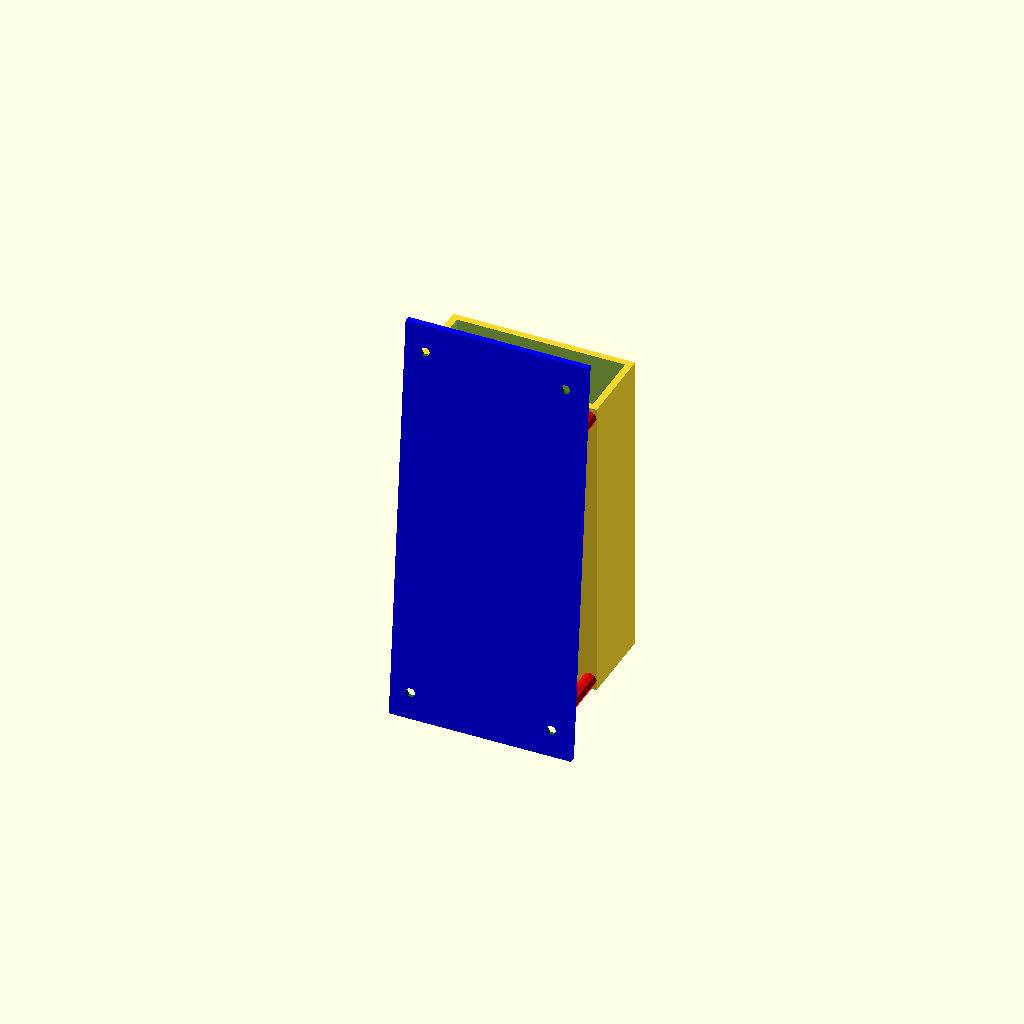
Cell 1: the model at its default parameters.
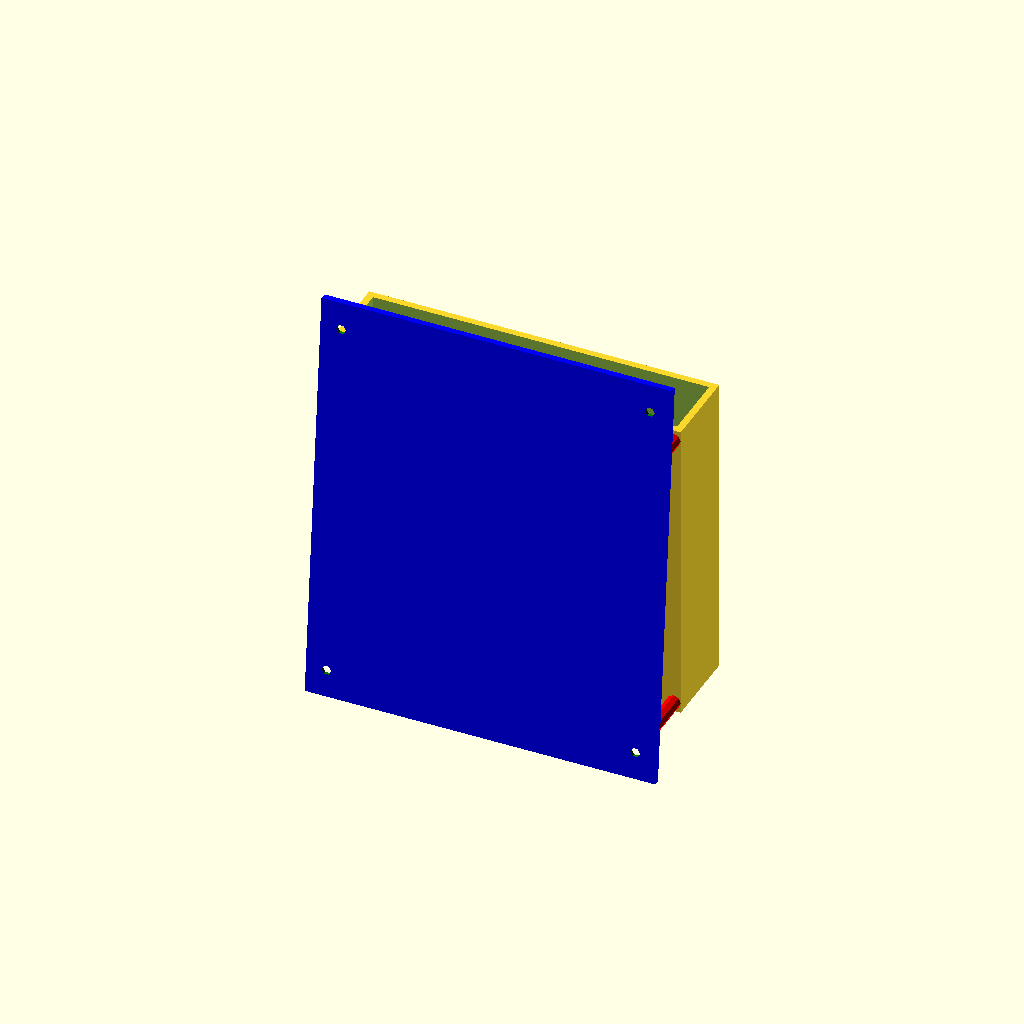
Cell 2: the same model with width = 122.
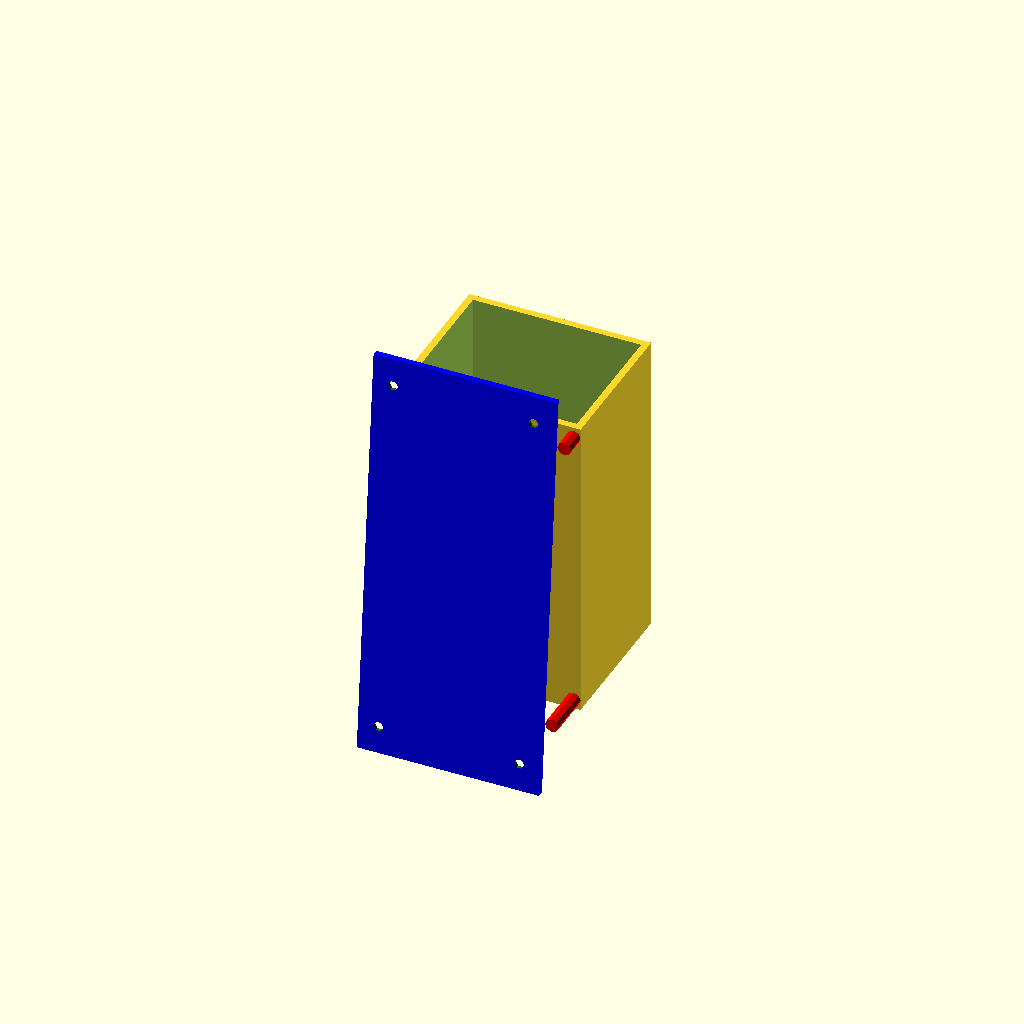
Cell 3: the same model with depth = 50.
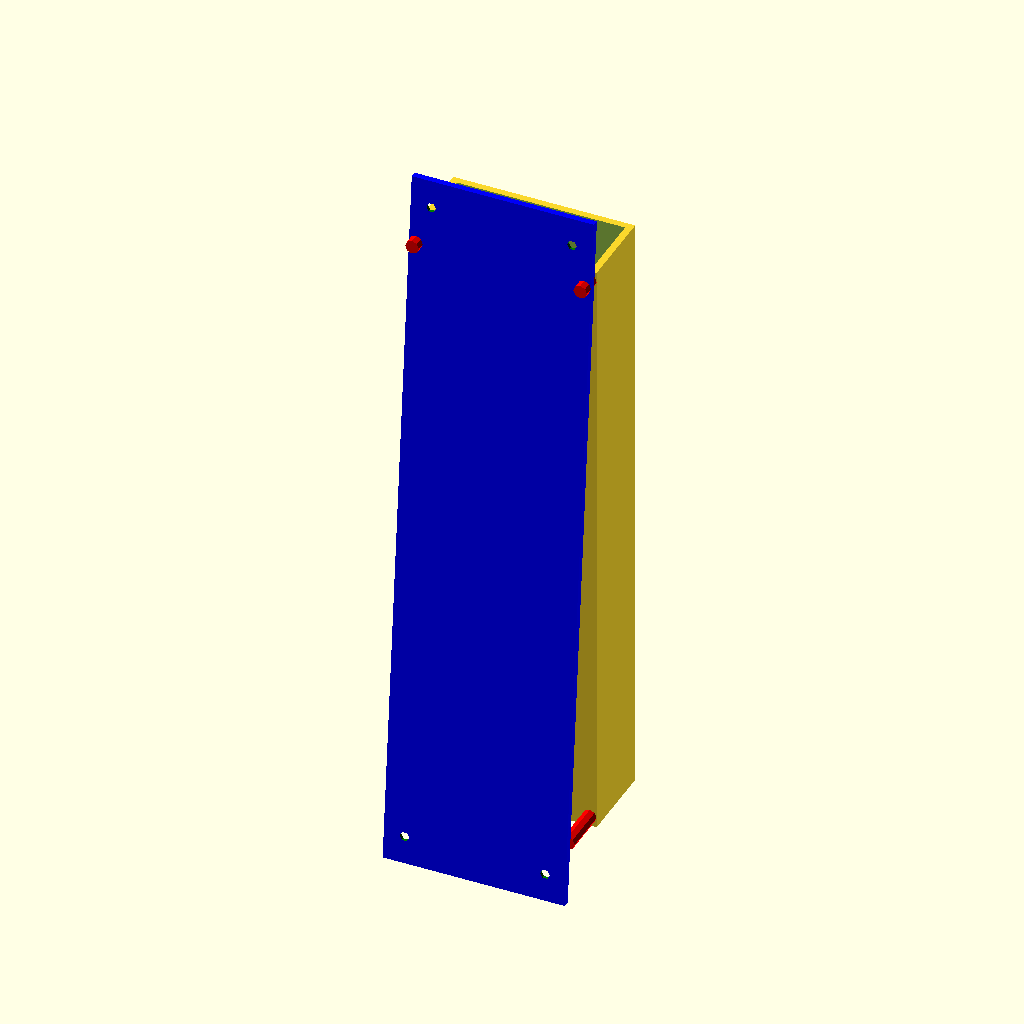
Cell 4 — length set to 220, the other parameters unchanged.
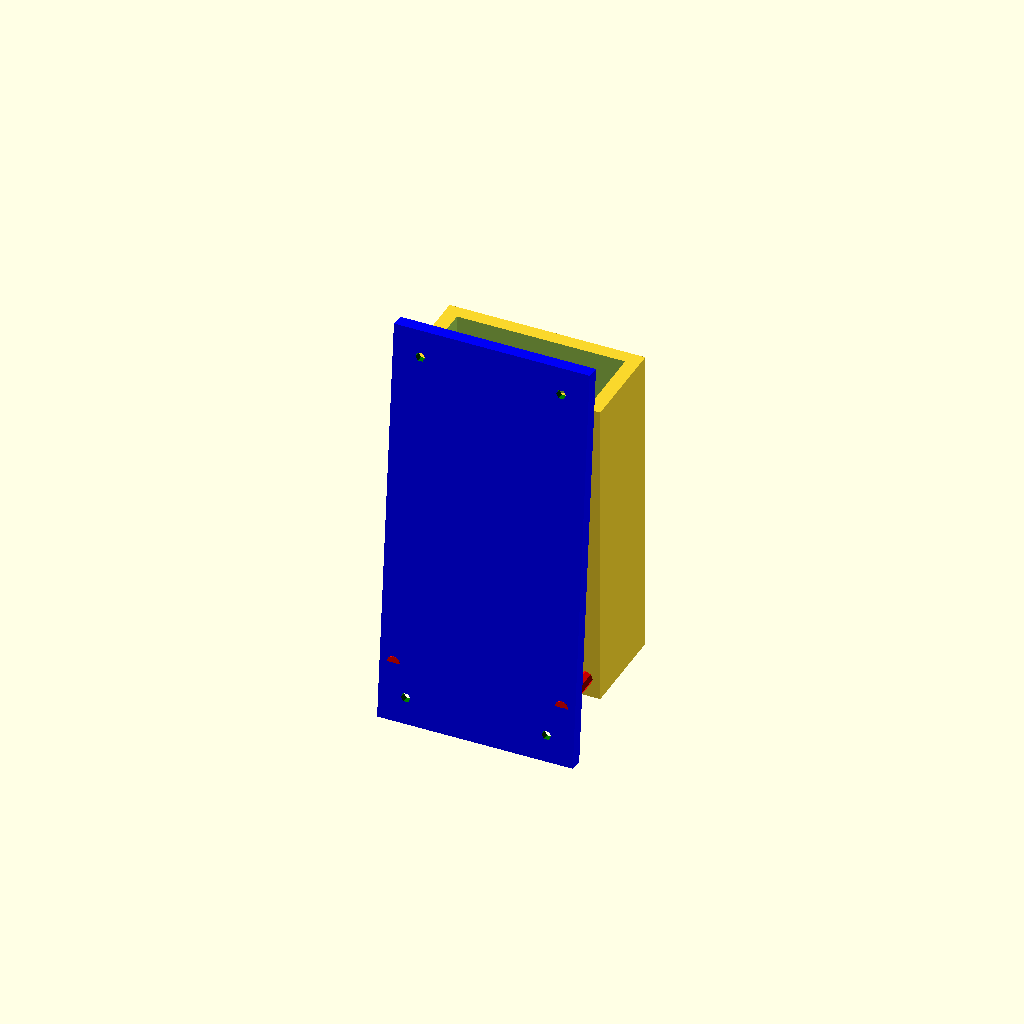
Cell 5: the same model with caseThickness = 5.
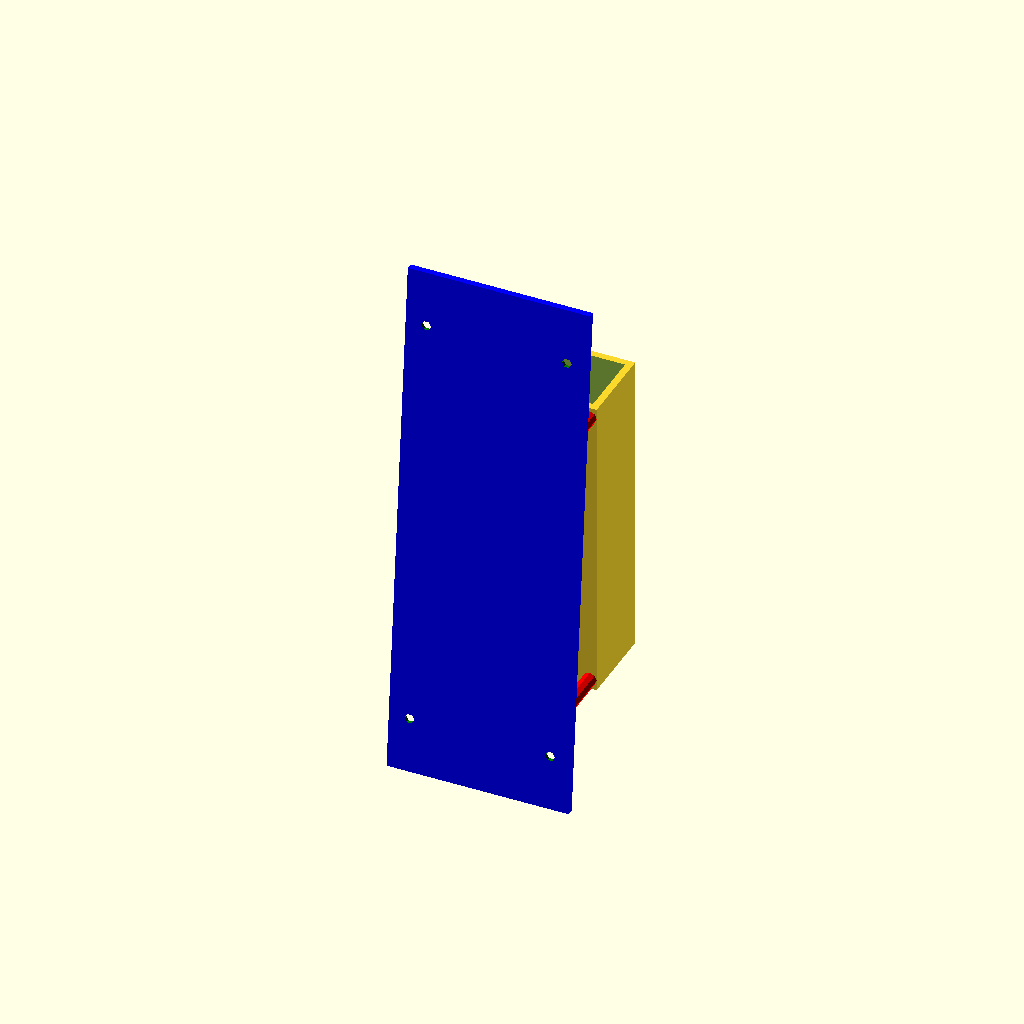
Cell 6 — mountingLipLength set to 40, the other parameters unchanged.
All cells are drawn from one camera (rotation 55°, 0°, 25°, orthographic, colour scheme Cornfield), so only the parameter changes between them.
The OpenSCAD source (UnderDeskRemoteControlStorageBins/UnderDeskAircoRemoteControlStorage.scad):
width=61;
depth=25;
length=110;
caseThickness=2.5;
mountingLipLength=20;
screwDiameter=3.5;

module screwHole () {
    color("green",1.0) {
        translate([0,0,caseThickness/2])
            cylinder(h = caseThickness, d1 = screwDiameter, d2 = screwDiameter*3, center = true);
        translate([0,0,-caseThickness]){
            cylinder(h=(caseThickness*2), d=screwDiameter);
        };
    }
}

module box() {
    difference() {
        cube([width+2*caseThickness,depth+2*caseThickness,length+1*caseThickness], center = true);
        translate([0,0,caseThickness])
            cube([width,depth,length], center = true);
    }
}

module mountPlate() {
    difference() {
        color("blue", 1.0) {
            cube([width+2*caseThickness,caseThickness,length+2*mountingLipLength], center = true);
        }
        rotate([-90,0,0]) {
            translate([(width-10)/2,(length+mountingLipLength)/2,0])
                screwHole();
            translate([-(width-10)/2,(length+mountingLipLength)/2,0])
                screwHole();
            translate([(width-10)/2,-(length+mountingLipLength)/2,0])
                screwHole();
            translate([-(width-10)/2,-(length+mountingLipLength)/2,0])
                screwHole();
        }
    }
}

module mountSupports() {
    color("red", 1.0) {
        // Top left
        translate([width/2,-(depth/2+2*caseThickness),length/2-caseThickness])
            rotate([90,0,0])
                cylinder(h = 10, d = 5, center = true);
        // Top right
        translate([-width/2,-(depth/2+2*caseThickness),length/2-caseThickness])
            rotate([90,0,0])
                cylinder(h = 10, d = 5, center = true);
        // Bottom left
        translate([width/2,-(depth/2+2*caseThickness)-5,-(length/2-caseThickness)])
            rotate([90,0,0])
                cylinder(h = 19, d = 5, center = true);
        // Bottom right
        translate([-width/2,-(depth/2+2*caseThickness)-5,-(length/2-caseThickness)])
            rotate([90,0,0])
                cylinder(h = 19, d = 5, center = true);
    }
}

module UnderDeskAircoRemoteControlStorage() {
    union () {
        box();
        rotate([-5,0,0])
            translate([0,-(depth+1*caseThickness),0])
                mountPlate();
        mountSupports();
    }
}

UnderDeskAircoRemoteControlStorage();
Customizer parameters (derived from the source; name, type, default, range or options):
width: number, default 61
depth: number, default 25
length: number, default 110
caseThickness: number, default 2.5
mountingLipLength: number, default 20
screwDiameter: number, default 3.5
